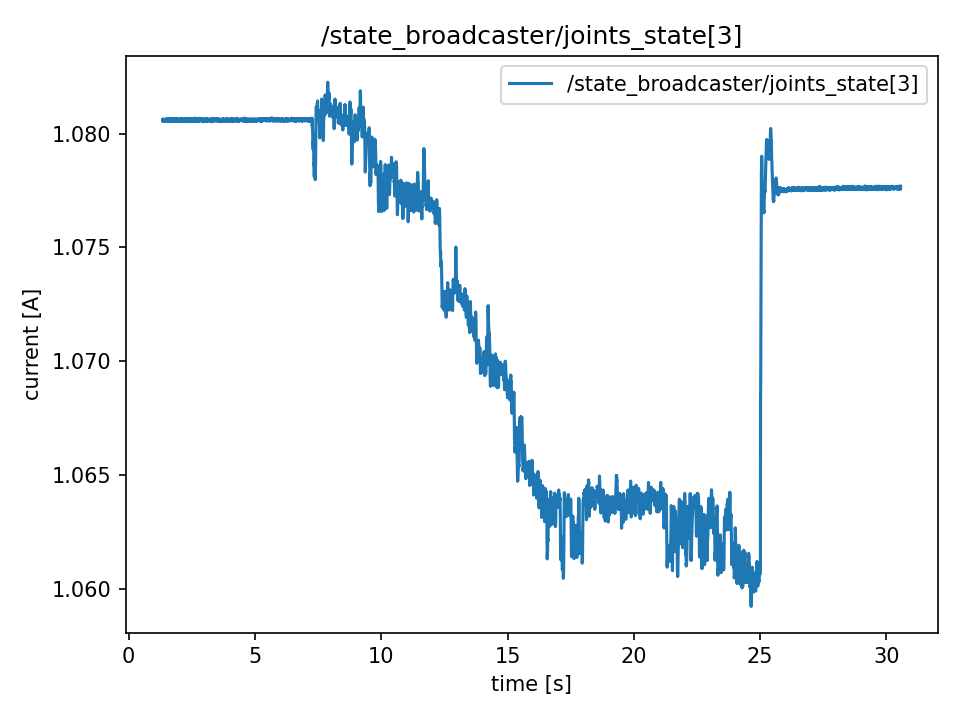

Data behind this chart, as committed beside it:
t, value
1.347, 1.081
1.348, 1.081
1.348, 1.081
1.348, 1.081
1.348, 1.081
1.348, 1.081
1.348, 1.081
1.348, 1.081
1.348, 1.081
1.348, 1.081
1.349, 1.081
1.351, 1.081
1.353, 1.081
1.355, 1.081
1.357, 1.081
1.359, 1.081
1.361, 1.081
1.363, 1.081
1.365, 1.081
1.367, 1.081
1.369, 1.081
1.371, 1.081
1.373, 1.081
1.375, 1.081
1.378, 1.081
1.379, 1.081
1.381, 1.081
1.383, 1.081
1.385, 1.081
1.387, 1.081
1.389, 1.081
1.391, 1.081
1.393, 1.081
1.395, 1.081
1.397, 1.081
1.399, 1.081
1.401, 1.081
1.403, 1.081
1.405, 1.081
1.407, 1.081
1.409, 1.081
1.411, 1.081
1.413, 1.081
1.415, 1.081
1.417, 1.081
1.419, 1.081
1.421, 1.081
1.423, 1.081
1.425, 1.081
1.427, 1.081
1.429, 1.081
1.431, 1.081
1.433, 1.081
1.435, 1.081
1.437, 1.081
1.439, 1.081
1.441, 1.081
1.443, 1.081
1.445, 1.081
1.447, 1.081
... 14,557 more rows
